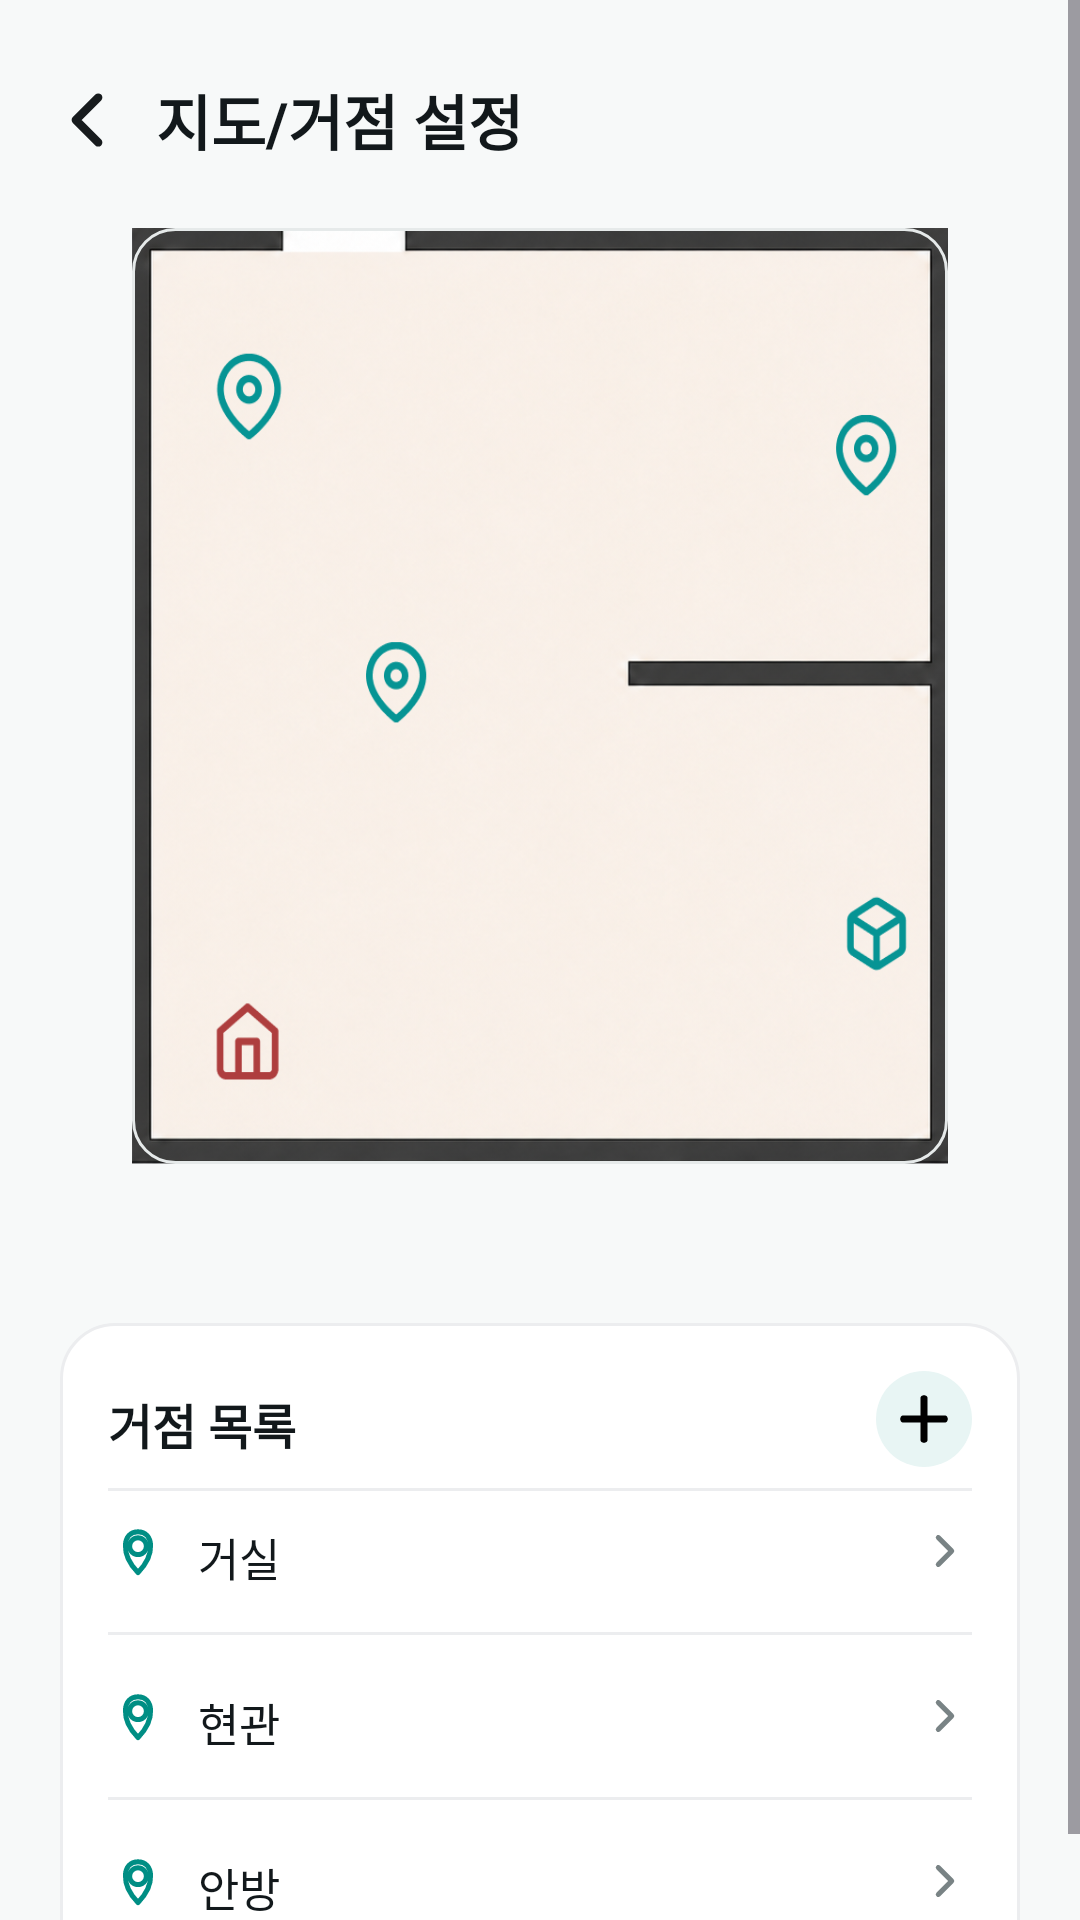

Here is an Android app screen rendered from its layout file. Give the layout XML and the strings, colors and styles it references.
<!-- AndroidManifest.xml: application theme Theme.DX_carry -->
<!-- res/layout/screen_map.xml -->
<?xml version="1.0" encoding="utf-8"?>
<ScrollView xmlns:android="http://schemas.android.com/apk/res/android"
    xmlns:app="http://schemas.android.com/apk/res-auto"
    android:id="@+id/mapScroll"
    android:layout_width="match_parent"
    android:layout_height="match_parent"
    android:background="#F7F9F9"
    android:clipToPadding="false"
    android:fillViewport="true">

    <FrameLayout
        android:id="@+id/mapCanvas"
        android:layout_width="match_parent"
        android:layout_height="1100dp"
        android:background="#F7F9F9">

    <FrameLayout
        android:id="@+id/mapBackButton"
        android:layout_width="44dp"
        android:layout_height="44dp"
        android:layout_marginStart="14dp"
        android:layout_marginTop="18dp"
        android:clickable="true"
        android:focusable="true" >

        <ImageView
            android:layout_width="30dp"
            android:layout_height="30dp"
            android:src="@drawable/ic_chevron_left"
            android:layout_gravity="start|center_vertical"
            android:contentDescription="@null" />
    </FrameLayout>

    <TextView
        android:layout_width="match_parent"
        android:layout_height="44dp"
        android:layout_marginStart="52dp"
        android:layout_marginTop="18dp"
        android:gravity="center_vertical"
        android:includeFontPadding="false"
        android:text="지도/거점 설정"
        android:textColor="#12181B"
        android:textSize="20sp"
        android:textStyle="bold" />

    <FrameLayout
        android:id="@+id/mapPreviewCard"
        android:layout_width="match_parent"
        android:layout_height="312dp"
        android:layout_marginLeft="44dp"
        android:layout_marginTop="76dp"
        android:layout_marginRight="44dp"
        android:background="@drawable/bg_map_preview_frame"
        android:clipToOutline="true"
        android:foreground="@drawable/bg_map_preview_outline">

        <FrameLayout
            android:id="@+id/mapPreviewIcon"
            android:layout_width="40dp"
            android:layout_height="40dp"
            android:layout_marginLeft="155dp"
            android:layout_marginTop="56dp"
            android:background="@drawable/bg_chip_soft">

            <ImageView
                android:layout_width="20dp"
                android:layout_height="20dp"
                android:layout_gravity="center"
                android:contentDescription="@null"
                android:src="@drawable/ic_map" />
        </FrameLayout>

        <TextView
            android:layout_width="match_parent"
            android:layout_height="wrap_content"
            android:layout_marginTop="104dp"
            android:gravity="center"
            android:text="CARRY 매핑 이미지"
            android:textColor="#12181B"
            android:textSize="15sp"
            android:textStyle="bold" />

        <TextView
            android:layout_width="match_parent"
            android:layout_height="34dp"
            android:layout_marginTop="130dp"
            android:gravity="center"
            android:text="CARRY 로봇이 자동으로 지도를 생성합니다"
            android:textColor="#7C878A"
            android:textSize="12sp"
            android:textStyle="bold" />

        <ImageView
            android:id="@+id/mapPreviewImage"
            android:layout_width="match_parent"
            android:layout_height="match_parent"
            android:adjustViewBounds="true"
            android:contentDescription="@null"
            android:scaleType="fitXY"
            android:src="@drawable/map_frame" />
    </FrameLayout>

    <FrameLayout
        android:id="@+id/mapBasesCard"
        android:layout_width="match_parent"
        android:layout_height="229dp"
        android:layout_marginLeft="20dp"
        android:layout_marginRight="20dp"
        android:layout_marginTop="441dp"
        android:background="@drawable/bg_card">

        <TextView
            android:layout_width="120dp"
            android:layout_height="wrap_content"
            android:layout_marginLeft="16dp"
            android:layout_marginTop="22dp"
            android:layout_marginRight="16dp"
            android:gravity="left"
            android:text="거점 목록"
            android:textColor="#12181B"
            android:textSize="16sp"
            android:textStyle="bold" />

        <FrameLayout
            android:id="@+id/mapAddBaseButton"
            android:layout_width="32dp"
            android:layout_height="32dp"
            android:layout_gravity="top|end"
            android:layout_marginTop="16dp"
            android:layout_marginEnd="16dp"
            android:background="@drawable/bg_chip_soft">

            <ImageView
                android:layout_width="wrap_content"
                android:layout_height="wrap_content"
                android:layout_gravity="center"
                android:contentDescription="@null"
                android:src="@drawable/ic_plus" />
        </FrameLayout>

        <View
            android:layout_width="match_parent"
            android:layout_height="1dp"
            android:layout_marginLeft="16dp"
            android:layout_marginRight="16dp"
            android:layout_marginTop="55dp"
            android:background="#ECEDEF" />

        <FrameLayout
            android:id="@+id/mapBaseLivingIcon"
            android:layout_width="20dp"
            android:layout_height="20dp"
            android:layout_marginLeft="16dp"
            android:layout_marginRight="16dp"
            android:layout_marginTop="66dp">

            <ImageView
                android:layout_width="match_parent"
                android:layout_height="match_parent"
                android:src="@drawable/ic_pin"
                android:layout_gravity="center"
                android:contentDescription="@null" />
        </FrameLayout>

        <TextView
            android:layout_width="120dp"
            android:layout_height="wrap_content"
            android:layout_marginLeft="46dp"
            android:layout_marginTop="67dp"
            android:text="거실"
            android:textColor="#12181B"
            android:textSize="15sp" />

        <FrameLayout
            android:id="@+id/mapBaseLivingChevron"
            android:layout_width="18dp"
            android:layout_height="18dp"
            android:layout_gravity="top|end"
            android:layout_marginEnd="16dp"
            android:layout_marginTop="67dp">

            <ImageView
                android:layout_width="match_parent"
                android:layout_height="match_parent"
                android:src="@drawable/ic_chevron_left"
                android:contentDescription="@null"
                android:rotation="180"
                android:layout_gravity="center"
                app:tint="#798385"/>
        </FrameLayout>

        <View
            android:layout_width="match_parent"
            android:layout_height="1dp"
            android:layout_marginLeft="16dp"
            android:layout_marginRight="16dp"
            android:layout_marginTop="103dp"
            android:background="#ECEDEF" />

        <FrameLayout
            android:id="@+id/mapBaseDoorIcon"
            android:layout_width="20dp"
            android:layout_height="20dp"
            android:layout_marginLeft="16dp"
            android:layout_marginRight="16dp"
            android:layout_marginTop="121dp">

            <ImageView
                android:layout_width="match_parent"
                android:layout_height="match_parent"
                android:src="@drawable/ic_pin"
                android:layout_gravity="center"
                android:contentDescription="@null" />
        </FrameLayout>

        <TextView
            android:layout_width="120dp"
            android:layout_height="wrap_content"
            android:layout_marginLeft="46dp"
            android:layout_marginTop="122dp"
            android:text="현관"
            android:textColor="#12181B"
            android:textSize="15sp" />

        <FrameLayout
            android:id="@+id/mapBaseDoorChevron"
            android:layout_width="18dp"
            android:layout_height="18dp"
            android:layout_gravity="top|end"
            android:layout_marginEnd="16dp"
            android:layout_marginTop="122dp">

            <ImageView
                android:layout_width="match_parent"
                android:layout_height="match_parent"
                android:src="@drawable/ic_chevron_left"
                android:contentDescription="@null"
                android:rotation="180"
                android:layout_gravity="center"
                app:tint="#798385"/>
        </FrameLayout>

        <View
            android:layout_width="match_parent"
            android:layout_height="1dp"
            android:layout_marginLeft="16dp"
            android:layout_marginRight="16dp"
            android:layout_marginTop="158dp"
            android:background="#ECEDEF" />

        <FrameLayout
            android:id="@+id/mapBaseBedIcon"
            android:layout_width="20dp"
            android:layout_height="20dp"
            android:layout_marginLeft="16dp"
            android:layout_marginRight="16dp"
            android:layout_marginTop="176dp">

            <ImageView
                android:layout_width="match_parent"
                android:layout_height="match_parent"
                android:src="@drawable/ic_pin"
                android:layout_gravity="center"
                android:contentDescription="@null" />
        </FrameLayout>

        <TextView
            android:layout_width="120dp"
            android:layout_height="wrap_content"
            android:layout_marginLeft="46dp"
            android:layout_marginTop="177dp"
            android:text="안방"
            android:textColor="#12181B"
            android:textSize="15sp" />

        <FrameLayout
            android:id="@+id/mapBaseBedChevron"
            android:layout_width="18dp"
            android:layout_height="18dp"
            android:layout_gravity="top|end"
            android:layout_marginEnd="16dp"
            android:layout_marginTop="177dp">

            <ImageView
                android:layout_width="match_parent"
                android:layout_height="match_parent"
                android:src="@drawable/ic_chevron_left"
                android:contentDescription="@null"
                android:rotation="180"
                android:layout_gravity="center"
                app:tint="#798385"/>
        </FrameLayout>
    </FrameLayout>

    </FrameLayout>
</ScrollView>
<!-- resources referenced by this layout -->
<resources>
  <!-- drawable bg_card (drawable) -->
  <?xml version="1.0" encoding="utf-8"?>
  <shape xmlns:android="http://schemas.android.com/apk/res/android">
      <solid android:color="#FFFFFF" />
      <corners android:radius="18dp" />
      <stroke
          android:width="1dp"
          android:color="#ECEDEF" />
  </shape>
  <!-- drawable bg_chip_soft (drawable) -->
  <?xml version="1.0" encoding="utf-8"?>
  <shape xmlns:android="http://schemas.android.com/apk/res/android">
      <solid android:color="#E8F5F4" />
      <corners android:radius="999dp" />
  </shape>
  <!-- drawable bg_map_preview_outline (drawable) -->
  <?xml version="1.0" encoding="utf-8"?>
  <shape xmlns:android="http://schemas.android.com/apk/res/android">
      <solid android:color="@android:color/transparent" />
      <corners android:radius="14dp" />
      <stroke
          android:width="1dp"
          android:color="#E6EAEA" />
  </shape>
  <!-- drawable ic_chevron_left (drawable) -->
  <vector xmlns:android="http://schemas.android.com/apk/res/android"
      android:width="23dp"
      android:height="23dp"
      android:viewportWidth="23"
      android:viewportHeight="23">
    <path
        android:pathData="M14.375,17.25L8.625,11.5L14.375,5.75"
        android:strokeLineJoin="round"
        android:strokeWidth="2.10833"
        android:fillColor="#00000000"
        android:strokeColor="#171B1D"
        android:strokeLineCap="round"/>
  </vector>
  <!-- drawable ic_map (drawable) -->
  <vector xmlns:android="http://schemas.android.com/apk/res/android"
      android:width="24dp"
      android:height="24dp"
      android:viewportWidth="24"
      android:viewportHeight="24">
  
      <path
          android:strokeColor="#008E84"
          android:strokeWidth="2"
          android:strokeLineCap="round"
          android:strokeLineJoin="round"
          android:pathData="M 4.8,5.28 L 19.2,5.28 A 1.44,1.44 0 0 1 20.64,6.72 L 20.64,17.28 A 1.44,1.44 0 0 1 19.2,18.72 L 4.8,18.72 A 1.44,1.44 0 0 1 3.36,17.28 L 3.36,6.72 A 1.44,1.44 0 0 1 4.8,5.28 Z" />
  
      <path
          android:strokeColor="#008E84"
          android:strokeWidth="2"
          android:strokeLineCap="round"
          android:strokeLineJoin="round"
          android:pathData="M 9.12,5.28 L 9.12,18.72 M 14.88,5.28 L 14.88,18.72" />
  
  </vector>
  <!-- drawable ic_pin (drawable) -->
  <vector xmlns:android="http://schemas.android.com/apk/res/android"
      android:width="24dp"
      android:height="24dp"
      android:viewportWidth="24"
      android:viewportHeight="24">
  
      <group>
          <path
              android:strokeColor="#008E84"
              android:strokeWidth="2"
              android:strokeLineCap="round"
              android:strokeLineJoin="round"
              android:pathData="M 12,10.08 m -3.36,0 a 3.36,3.36 0 1,1 6.72,0 a 3.36,3.36 0 1,1 -6.72,0" />
  
          <path
              android:strokeColor="#008E84"
              android:strokeWidth="2"
              android:strokeLineCap="round"
              android:strokeLineJoin="round"
              android:pathData="M 12,20.64 C 4.8,13.2 5.76,4.32 12,4.32 C 18.24,4.32 19.2,13.2 12,20.64 Z" />
      </group>
  </vector>
  <!-- drawable ic_plus (drawable) -->
  <?xml version="1.0" encoding="utf-8"?>
  <vector xmlns:android="http://schemas.android.com/apk/res/android"
      android:width="24dp"
      android:height="24dp"
      android:viewportWidth="24"
      android:viewportHeight="24">
  
      <path
          android:strokeColor="#000000"
          android:strokeWidth="2.4"
          android:strokeLineCap="round"
          android:strokeLineJoin="round"
          android:pathData="M 12,5.28 L 12,18.72 M 5.28,12 L 18.72,12" />
  
  </vector>
  <!-- drawable map_frame: png bitmap (drawable, 626845 bytes) -->
  <style name="Theme.DX_carry" parent="Base.Theme.DX_carry" />
  <style name="Base.Theme.DX_carry" parent="Theme.Material3.DayNight.NoActionBar">
          
          
      </style>
</resources>
